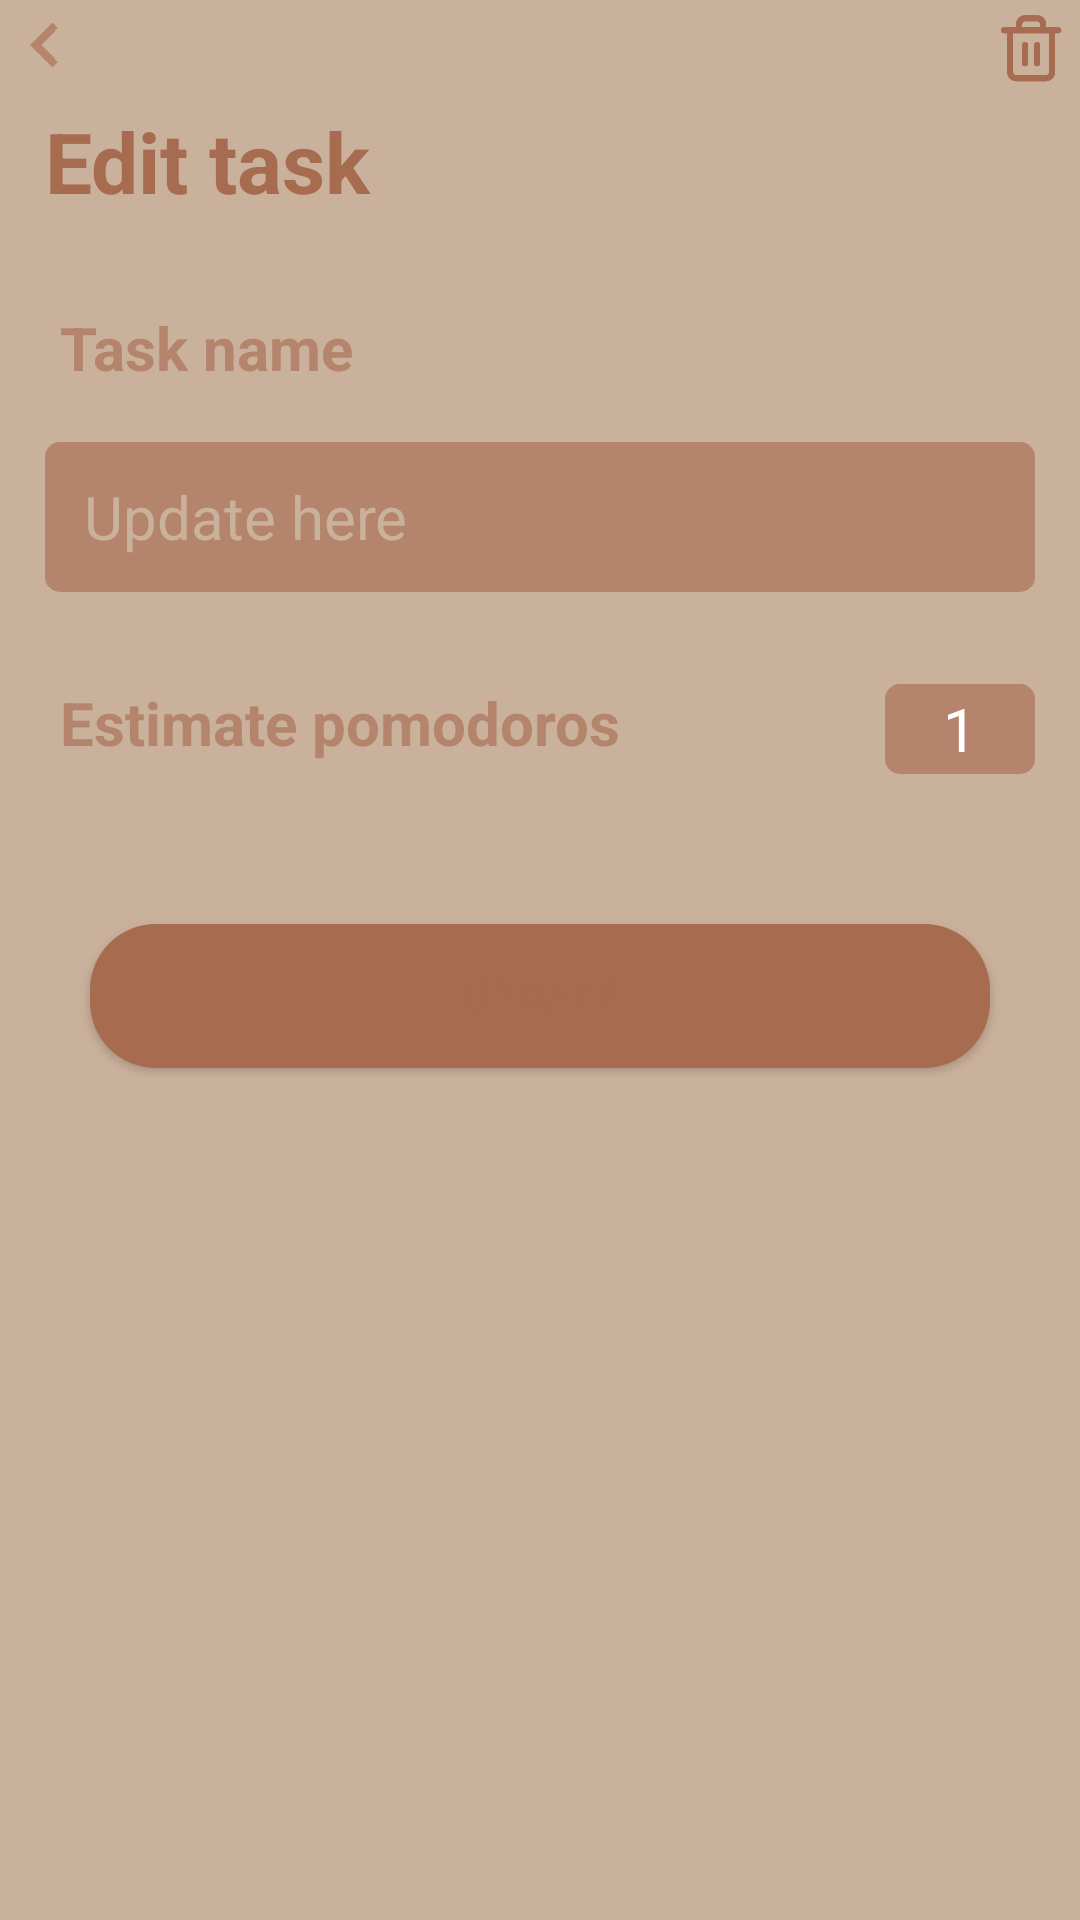

Layout XML and referenced resources for this Android screen:
<!-- AndroidManifest.xml: application theme Theme.Pomodoro -->
<!-- res/layout/activity_update_task.xml -->
<?xml version="1.0" encoding="utf-8"?>
<androidx.constraintlayout.widget.ConstraintLayout xmlns:android="http://schemas.android.com/apk/res/android"
    xmlns:app="http://schemas.android.com/apk/res-auto"
    xmlns:tools="http://schemas.android.com/tools"
    android:layout_width="match_parent"
    android:layout_height="match_parent"
    tools:context=".activity.UpdateTaskActivity"
    android:background="@color/light_brown">
    <ImageButton
        android:id="@+id/btnBack"
        android:layout_width="30dp"
        android:layout_height="30dp"
        android:src="@drawable/btnback"
        android:background="@drawable/btnback"
        app:layout_constraintTop_toTopOf="parent"
        app:layout_constraintLeft_toLeftOf="parent"
        />
    <ImageButton
        android:id="@+id/btnDelete"
        android:layout_width="wrap_content"
        android:layout_height="wrap_content"
        android:src="@drawable/trash"
        android:background="@drawable/trash"
        app:layout_constraintTop_toTopOf="parent"
        app:layout_constraintRight_toRightOf="parent"
        android:layout_margin="4dp"/>

    <TextView
        android:id="@+id/tv1"
        android:layout_width="match_parent"
        android:layout_height="wrap_content"
        android:textColor="@color/brown"
        android:textStyle="bold"
        android:textSize="28dp"
        android:text="Edit task"
        android:layout_marginLeft="15dp"
        android:layout_marginTop="5dp"
        app:layout_constraintTop_toBottomOf="@+id/btnBack"/>
    <TextView
        android:id="@+id/tv2"
        android:layout_width="wrap_content"
        android:layout_height="wrap_content"
        android:text="Task name"
        android:textSize="20dp"
        android:textColor="@color/brown2"
        android:textStyle="bold"
        app:layout_constraintTop_toBottomOf="@+id/tv1"
        app:layout_constraintLeft_toLeftOf="@+id/tv1"
        android:layout_marginTop="30dp"
        android:layout_marginLeft="5dp"/>
    <EditText
        android:id="@+id/editTaskname"
        android:layout_width="match_parent"
        android:layout_height="50dp"
        android:textSize="20dp"
        android:background="@drawable/my_edittext"
        android:layout_marginTop="18dp"
        android:textColorHint="@color/light_brown"
        android:hint="Update here"
        android:paddingStart="13dp"
        android:layout_marginLeft="15dp"
        android:layout_marginRight="15dp"
        app:layout_constraintLeft_toLeftOf="parent"
        app:layout_constraintRight_toRightOf="parent"
        app:layout_constraintTop_toBottomOf="@id/tv2"
        />
    <TextView
        android:id="@+id/tv3"
        android:layout_width="wrap_content"
        android:layout_height="wrap_content"
        android:text="Estimate pomodoros"
        android:textSize="20dp"
        android:textColor="@color/brown2"
        android:textStyle="bold"
        app:layout_constraintTop_toBottomOf="@+id/editTaskname"
        app:layout_constraintLeft_toLeftOf="@+id/tv1"
        android:layout_marginTop="30dp"
        android:layout_marginLeft="5dp"/>

    <EditText
        android:id="@+id/editEst"
        android:layout_width="50dp"
        android:layout_height="30dp"
        android:layout_marginTop="4dp"
        android:background="@drawable/my_edittext"
        android:gravity="center"
        android:inputType="number"
        android:text="1"
        android:textColorHint="@color/light_brown"
        android:textSize="20dp"
        app:layout_constraintTop_toTopOf="@+id/tv3"
        app:layout_constraintRight_toRightOf="@+id/editTaskname"
        app:layout_constraintBottom_toBottomOf="@+id/tv3"/>
    <Button
        android:id="@+id/btnUpdate"
        android:layout_width="300dp"
        android:layout_height="wrap_content"
        android:textColor="@color/brown"
        android:text="Update"
        android:background="@drawable/my_button"
        app:layout_constraintTop_toBottomOf="@id/editEst"
        app:layout_constraintLeft_toLeftOf="parent"
        app:layout_constraintRight_toRightOf="parent"
        android:layout_marginTop="50dp"/>
</androidx.constraintlayout.widget.ConstraintLayout>
<!-- resources referenced by this layout -->
<resources>
  <color name="brown">#A76B50</color>
  <color name="brown2">#B4856C</color>
  <color name="light_brown">#CAB19B</color>
  <!-- drawable btnback (drawable) -->
  <vector android:autoMirrored="true" android:height="24dp"
      android:tint="#B4856C" android:viewportHeight="24"
      android:viewportWidth="24" android:width="24dp" xmlns:android="http://schemas.android.com/apk/res/android">
      <path android:fillColor="@android:color/white" android:pathData="M15.41,16.59L10.83,12l4.58,-4.59L14,6l-6,6 6,6 1.41,-1.41z"/>
  </vector>
  <!-- drawable my_button (drawable) -->
  <?xml version="1.0" encoding="utf-8"?>
  <shape xmlns:android="http://schemas.android.com/apk/res/android"
      android:shape="rectangle">
      <corners android:radius="22dp"/>
      <solid android:color="@color/brown"/>
  </shape>
  <!-- drawable my_edittext (drawable) -->
  <?xml version="1.0" encoding="utf-8"?>
  <shape xmlns:android="http://schemas.android.com/apk/res/android"
      android:shape="rectangle">
      <solid android:color="@color/brown2"/>
      <corners android:radius="5dp"/>
  </shape>
  <!-- drawable trash (drawable) -->
  <vector xmlns:android="http://schemas.android.com/apk/res/android"
      android:width="25dp"
      android:height="25dp"
      android:viewportWidth="25"
      android:viewportHeight="25">
    <path
        android:pathData="M3.696,6.056H5.696H21.696"
        android:strokeLineJoin="round"
        android:strokeWidth="2"
        android:fillColor="#00000000"
        android:strokeColor="#A76B50"
        android:strokeLineCap="round"/>
    <path
        android:pathData="M19.696,6.056V20.056C19.696,20.587 19.486,21.095 19.11,21.47C18.735,21.846 18.227,22.056 17.696,22.056H7.696C7.166,22.056 6.657,21.846 6.282,21.47C5.907,21.095 5.696,20.587 5.696,20.056V6.056M8.696,6.056V4.056C8.696,3.526 8.907,3.017 9.282,2.642C9.657,2.267 10.166,2.056 10.696,2.056H14.696C15.227,2.056 15.735,2.267 16.11,2.642C16.486,3.017 16.696,3.526 16.696,4.056V6.056"
        android:strokeLineJoin="round"
        android:strokeWidth="2"
        android:fillColor="#00000000"
        android:strokeColor="#A76B50"
        android:strokeLineCap="round"/>
    <path
        android:pathData="M10.696,11.056V17.056"
        android:strokeLineJoin="round"
        android:strokeWidth="2"
        android:fillColor="#00000000"
        android:strokeColor="#A76B50"
        android:strokeLineCap="round"/>
    <path
        android:pathData="M14.696,11.056V17.056"
        android:strokeLineJoin="round"
        android:strokeWidth="2"
        android:fillColor="#00000000"
        android:strokeColor="#A76B50"
        android:strokeLineCap="round"/>
  </vector>
  <style name="Theme.Pomodoro" parent="Theme.MaterialComponents.NoActionBar">
          
          <item name="colorPrimary">@color/white</item>
          <item name="colorPrimaryVariant">@color/purple_700</item>
          <item name="colorOnPrimary">@color/white</item>
          
          <item name="colorSecondary">@color/brown</item>
          <item name="colorSecondaryVariant">@color/teal_700</item>
          <item name="colorOnSecondary">@color/light_brown</item>
          
  
          
      </style>
  <color name="white">#FFFFFFFF</color>
  <color name="purple_700">#FF3700B3</color>
  <color name="teal_700">#FF018786</color>
</resources>
